Run: headless pygame with SDL's dummy video driver; simulated clock (each Clock.tick advances the game by its frame time, no real sleeping); random seed 0; keys injected as events and as key.get_pressed() state; mouse plan: one left click at the window centre at the start of phase 2, then a move to the lower-right quarter at the start of phase 3.
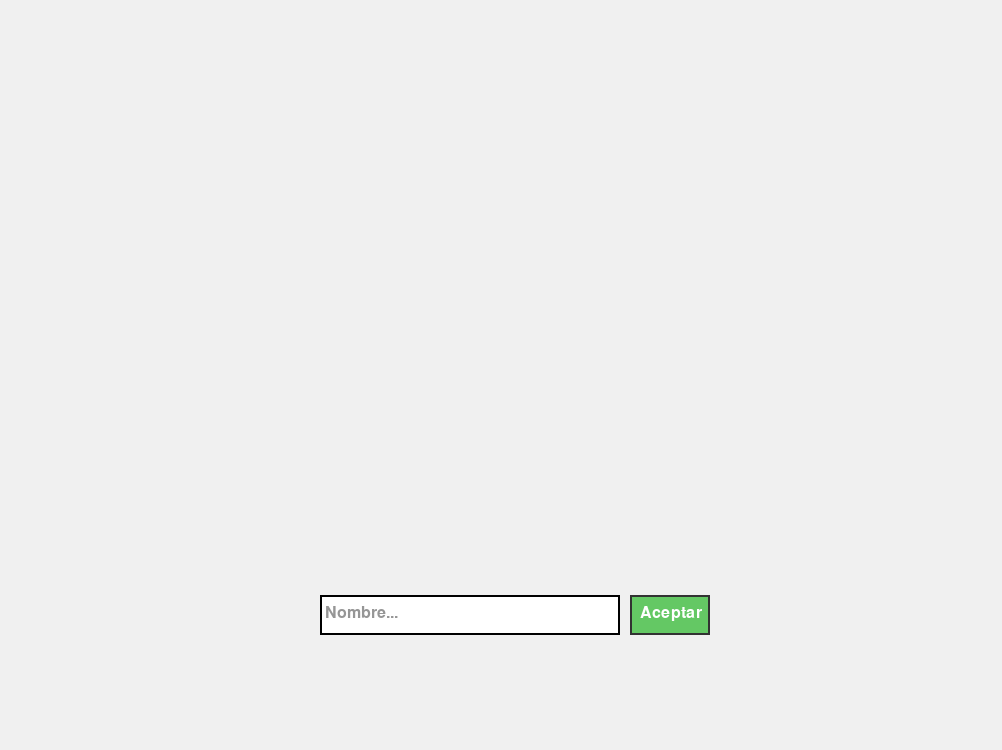
Frame 1 of 4 · flips 1–60 · no input
Frame 2 of 4 · flips 61–180 · clicked the window centre · tapped SPACE, RETURN · held RIGHT (→), D · screen unchanged from frame 1, image omitted
Frame 3 of 4 · flips 181–300 · moved the mouse to the lower-right quarter · held DOWN (↓), S · screen unchanged from frame 2, image omitted
Frame 4 of 4 · flips 301–420 · held LEFT (←), A, UP (↑), W · screen unchanged from frame 3, image omitted

The pygame program that drew these frames:

import pygame as pg

def crear_barra_texto(x, y, ancho=300, alto=40):
    """Crea una barra de texto mínima"""
    return {
        'rect': pg.Rect(x, y, ancho, alto),
        'rect_boton': pg.Rect(x + ancho + 10, y, 80, alto),
        'texto': '',
        'activo': False,
        'texto_ingresado': None
    }

def dibujar_barra(barra, pantalla):
    """Dibuja la barra de texto"""
    # Barra principal
    pg.draw.rect(pantalla, (255, 255, 255), barra['rect'])
    pg.draw.rect(pantalla, (0, 0, 0), barra['rect'], 2)
    
    # Botón
    color_boton = (100, 200, 100) if not barra['activo'] else (80, 180, 80)
    pg.draw.rect(pantalla, color_boton, barra['rect_boton'])
    pg.draw.rect(pantalla, (50, 50, 50), barra['rect_boton'], 2)
    
    # Textos
    fuente = pg.font.Font(None, 24)
    
    # Texto botón
    texto_boton = fuente.render("Aceptar", True, (255, 255, 255))
    pantalla.blit(texto_boton, (barra['rect_boton'].x + 10, barra['rect_boton'].y + 10))
    
    # Texto barra
    texto_mostrar = barra['texto'] or "Nombre..."
    color_texto = (0, 0, 0) if barra['texto'] else (150, 150, 150)
    texto_surface = fuente.render(texto_mostrar[-20:], True, color_texto)
    pantalla.blit(texto_surface, (barra['rect'].x + 5, barra['rect'].y + 10))

def manejar_barra(barra, evento):
    """Maneja eventos de la barra"""
    if evento.type == pg.MOUSEBUTTONDOWN:
        barra['activo'] = barra['rect'].collidepoint(evento.pos)
        if barra['rect_boton'].collidepoint(evento.pos):
            barra['texto_ingresado'] = barra['texto']
            return True
        return False
    
    if evento.type == pg.KEYDOWN and barra['activo']:
        if evento.key == pg.K_RETURN:
            barra['texto_ingresado'] = barra['texto']
            return True
        elif evento.key == pg.K_BACKSPACE:
            barra['texto'] = barra['texto'][:-1]
        else:
            barra['texto'] += evento.unicode
    
    return False

def obtener_texto(barra):
    """Obtiene el texto ingresado"""
    texto = barra['texto_ingresado']
    barra['texto_ingresado'] = None
    return texto

# Ejemplo de uso
if __name__ == "__main__":
    pg.init()
    pantalla = pg.display.set_mode((1002, 750))
    clock = pg.time.Clock()
    
    barra = crear_barra_texto(320, 595)
    running = True
    
    while running:
        for event in pg.event.get():
            if event.type == pg.QUIT:
                running = False
            if manejar_barra(barra, event):
                print("Texto:", obtener_texto(barra))
        
        pantalla.fill((240, 240, 240))
        dibujar_barra(barra, pantalla)
        pg.display.flip()
        clock.tick(60)
    
    pg.quit()
